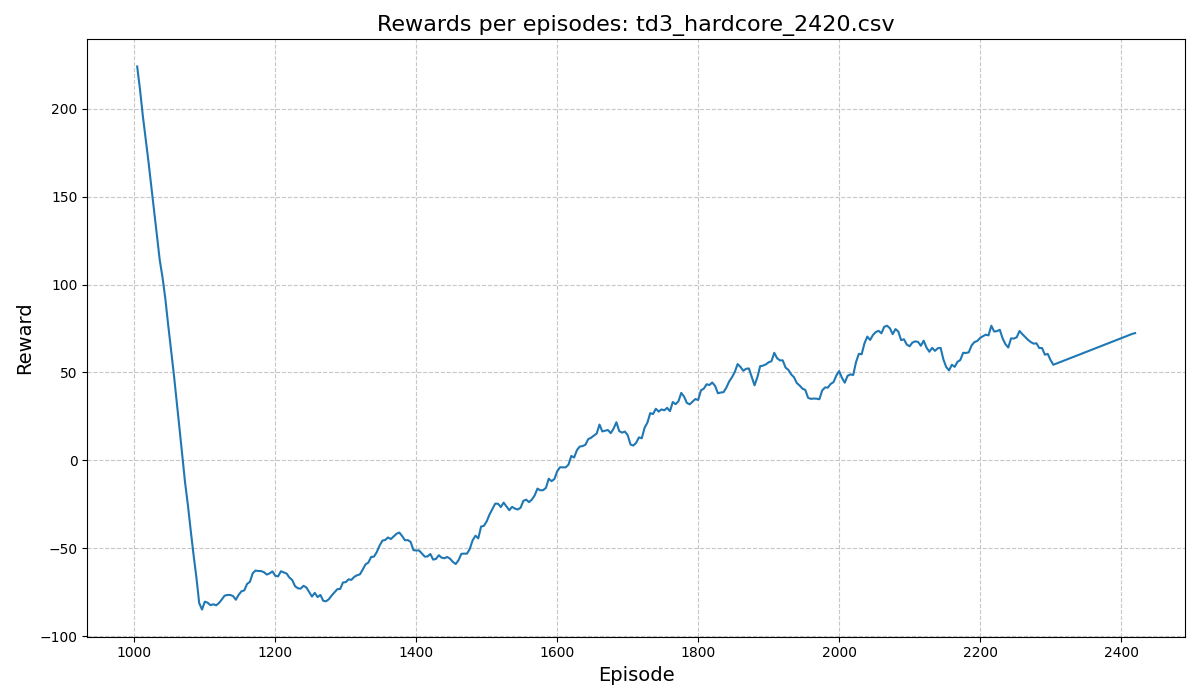

The table this chart was drawn from, first rows:
episode, reward
1004, 224.0
1008, 211.0
1012, 196.0
1016, 183.0
1020, 170.0
1024, 156.0
1028, 142.0
1032, 128.0
1036, 114.0
1040, 104.0
1044, 91.8
1048, 77.0
1052, 63.1
1056, 49.1
1060, 34.0
1064, 18.4
1068, 3.03
1072, -12.7
1076, -25.5
1080, -39.9
1084, -53.7
1088, -66.4
1092, -81.1
1096, -84.8
1100, -80.3
1104, -80.9
1108, -82.3
1112, -81.8
1116, -82.4
1120, -81.1
1124, -79.1
1128, -76.9
1132, -76.5
1136, -76.5
1140, -77.1
1144, -79.2
1148, -76.4
1152, -74.4
1156, -73.9
1160, -70.2
1164, -69.0
1168, -64.1
1172, -62.6
1176, -62.9
1180, -62.9
1184, -63.6
1188, -64.9
1192, -64.2
1196, -63.1
1200, -65.6
1204, -65.9
1208, -63.0
1212, -63.7
1216, -64.3
1220, -66.6
1224, -68.0
1228, -71.5
1232, -72.7
1236, -72.9
1240, -71.3
... 295 more rows
